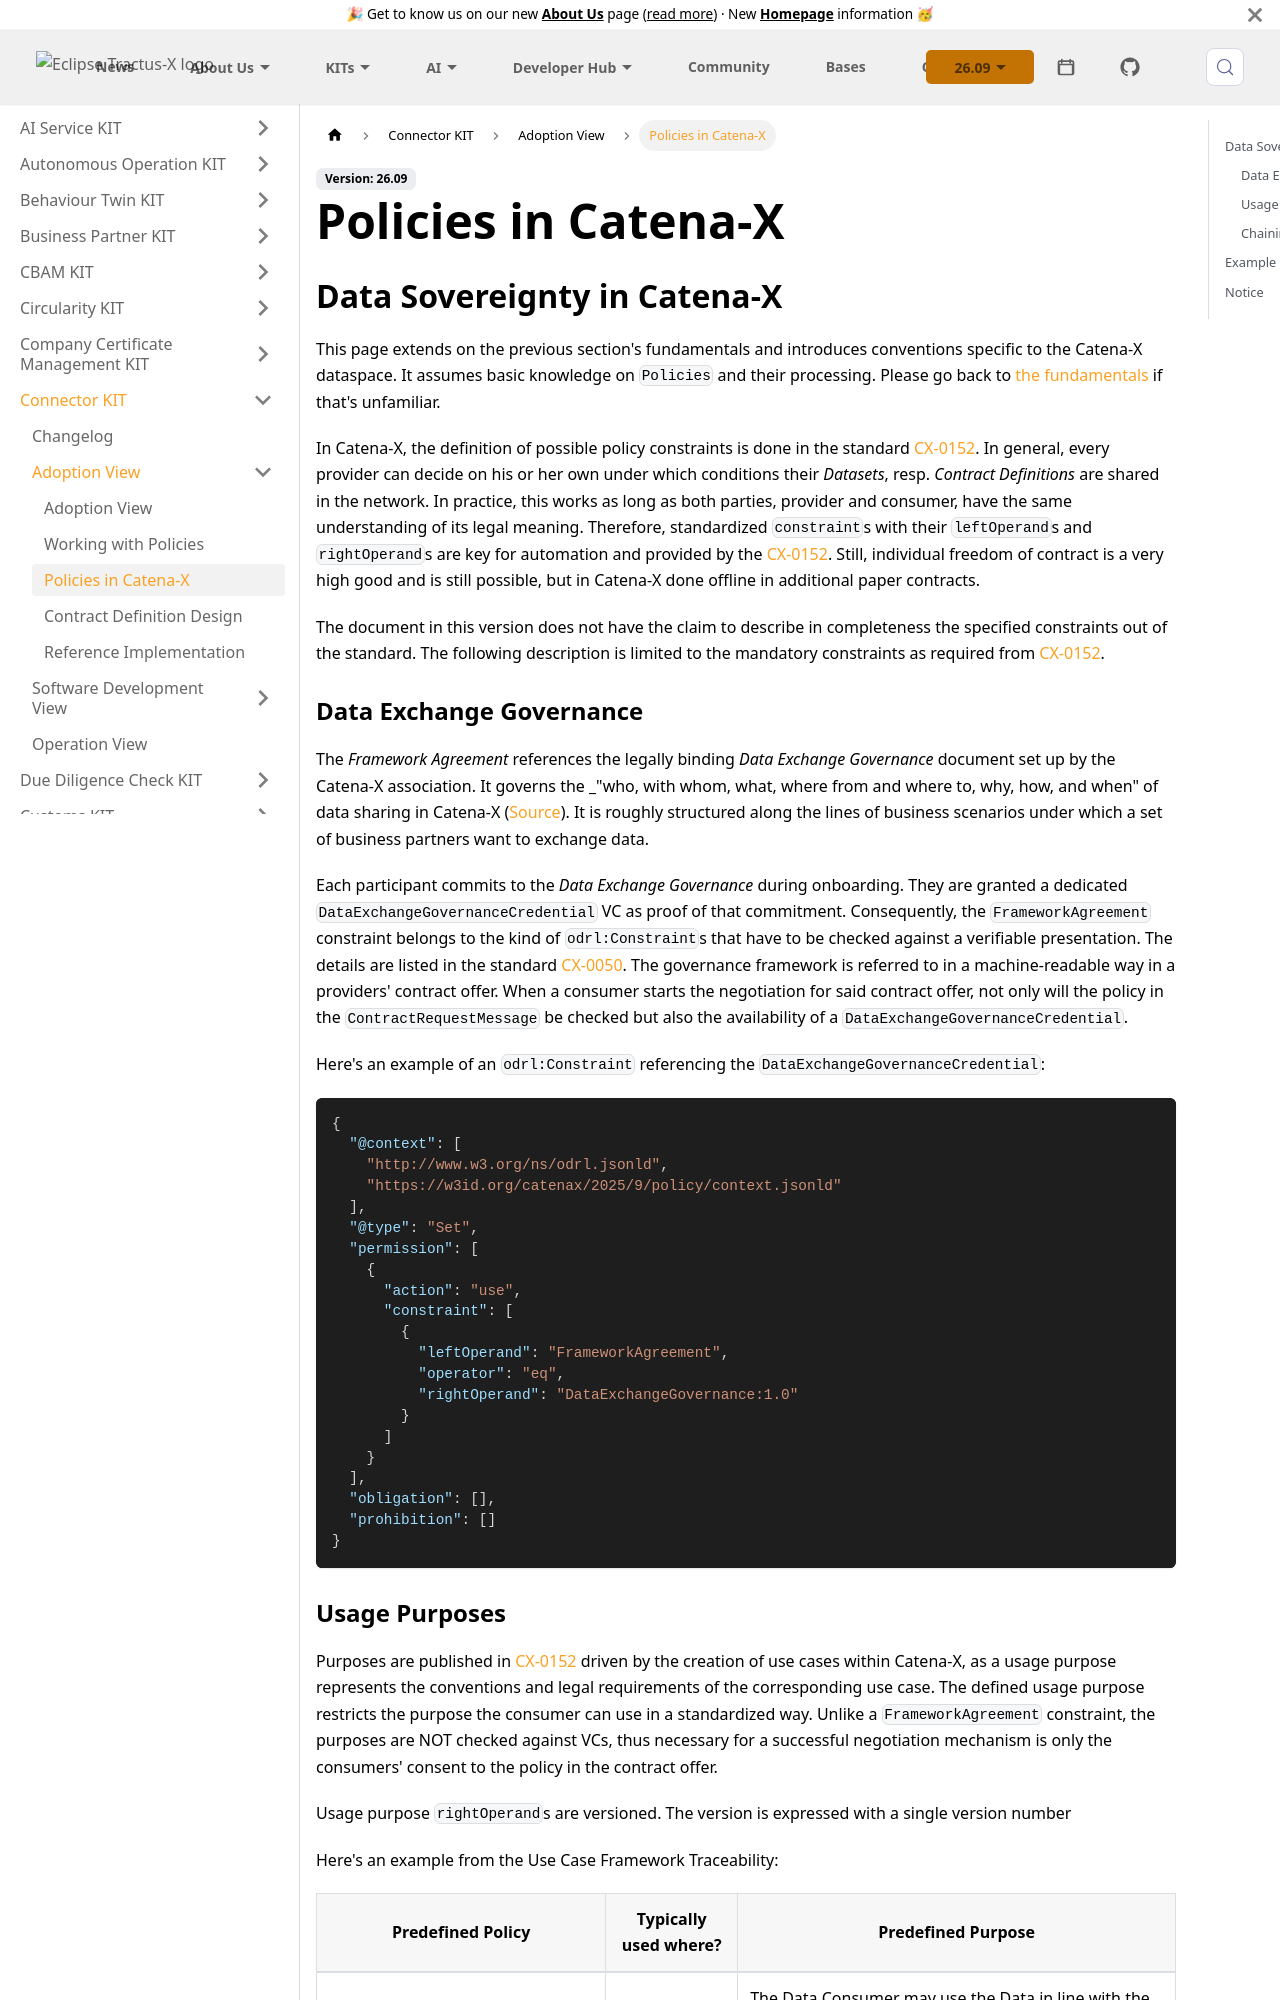

repository: eclipse-tractusx/eclipse-tractusx.github.io · page: docs-kits/kits/connector-kit/adoption-view/policies-in-catena/index.html · generator: docusaurus

---
sidebar_position: 3
description: Conventions and behavior specific to Catena-X
title: Policies in Catena-X
id: policies-in-catena
---

## Data Sovereignty in Catena-X

This page extends on the previous section's fundamentals and introduces conventions specific to the Catena-X dataspace.
It assumes basic knowledge on `Policies` and their processing. Please go back to [the fundamentals][fundamentals-url]
if that's unfamiliar.

In Catena-X, the definition of possible policy constraints is done in the standard [CX-0152][cx-standards-url]. In
general, every provider can decide on his or her own under which conditions their *Datasets*, resp. *Contract
Definitions* are shared in the network. In practice, this works as long as both parties, provider and consumer, have
the same understanding of its legal meaning. Therefore, standardized `constraint`s with their `leftOperand`s and
`rightOperand`s are key for automation and provided by the [CX-0152][cx-standards-url].
Still, individual freedom of contract is a very high good and is still possible, but in Catena-X done offline in
additional paper contracts.

The document in this version does not have the claim to describe in completeness the specified constraints out of
the standard. The following description is limited to the mandatory constraints as required from
[CX-0152][cx-standards-url].

### Data Exchange Governance

The *Framework Agreement* references the legally binding *Data Exchange Governance* document set up by the
Catena-X association. It governs the _"who, with whom, what, where from and where to, why, how, and when" of
data sharing in Catena-X ([Source][governance-framework-url]). It is roughly structured along the lines of
business scenarios under which a set of business partners want to exchange data.

Each participant commits to the *Data Exchange Governance* during onboarding. They are granted a dedicated
`DataExchangeGovernanceCredential` VC as proof of that commitment. Consequently, the `FrameworkAgreement`
constraint belongs to the kind of `odrl:Constraint`s that have to be checked against a verifiable presentation.
The details are listed in the standard [CX-0050][cx-standards-url]. The governance framework is referred to
in a machine-readable way in a providers' contract offer. When a consumer starts the negotiation for said
contract offer, not only will the policy in the `ContractRequestMessage` be checked but also the availability
of a `DataExchangeGovernanceCredential`.

Here's an example of an `odrl:Constraint` referencing the `DataExchangeGovernanceCredential`:

```json
{
  "@context": [
    "http://www.w3.org/ns/odrl.jsonld",
    "https://w3id.org/catenax/2025/9/policy/context.jsonld"
  ],
  "@type": "Set",
  "permission": [
    {
      "action": "use",
      "constraint": [
        {
          "leftOperand": "FrameworkAgreement",
          "operator": "eq",
          "rightOperand": "DataExchangeGovernance:1.0"
        }
      ]
    }
  ],
  "obligation": [],
  "prohibition": []
}
```
